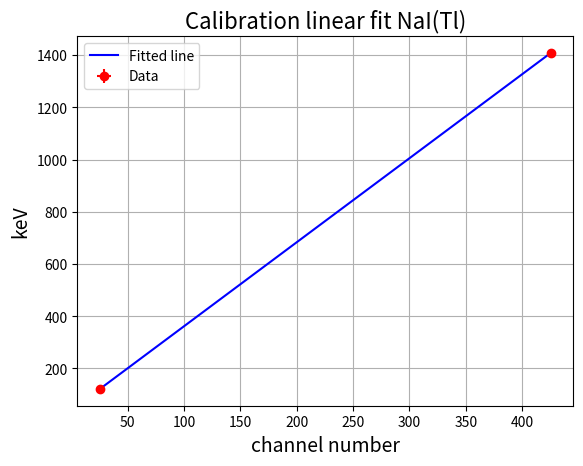

Here is the Python script that generated this plot:
import numpy as np
import matplotlib.pyplot as plt
from scipy.optimize import curve_fit

# peaks
Ba_gamma_1 = 81.0 # keV
Ba_gamma_2 = 356 # keV
Cs_gamma = 661.659  # keV.
Co_gamma_1 = 1173.2   # keV.
Co_gamma_2 = 1332.5   # keV.
Eu_gamma_1 = 121.78300 # +-0.002 # keV
Eu_gamma_2 = 1408.0110 # +- 0.0140  # keV
Eu_gamma_1_err = 0.002
Eu_gamma_2_err = 0.0140 

# switches
HPGe_switch = False
NaI_switch = True

# Definer en funksjon som beskriver kurven vi ønsker å tilpasse
def polynomial(x, a, b, c):
    return a * x**2 + b * x + c

def line(x,a,b):
    return a*x+b

if HPGe_switch:
    # kalibreringsdata
    x_data = np.array([3482.4, 6173.7, 7011.7])
    x_errors = np.array([0.4, 0.6, 0.6])
    y_data = np.array([Cs_gamma,Co_gamma_1,Co_gamma_2])

    # Finne de beste parameterne for kurven
    params, covariance = curve_fit(line, x_data, y_data)

    # Ekstrahere parameterne
    a, b = params

    # Generer x-verdier for å plotte den tilpassede kurven
    x_fit = np.linspace(min(x_data), max(x_data), 100)
    y_fit = line(x_fit, a, b)

    # Plotting av data og tilpasset kurve
    plt.errorbar(x_data, y_data, xerr=x_errors, fmt='o',label='Data', color='red')
    plt.plot(x_fit, y_fit, label='Fitted line', color='blue')
    plt.xlabel('channel number',fontsize=14)
    plt.ylabel('keV',fontsize=14)
    plt.title('Calibration linear fit',fontsize=16)
    plt.legend()
    plt.grid()
    plt.show()
    print(f"a: {a}, b: {b}")

if NaI_switch:
    # kalibreringsdata
    x_data = np.array([25.3, 425.4])
    x_errors = np.array([0.1, 0.0])
    y_data = np.array([Eu_gamma_1,Eu_gamma_2])
    y_errors = np.array([Eu_gamma_1_err,Eu_gamma_2_err])

    # Finne de beste parameterne for kurven
    params, covariance = curve_fit(line, x_data, y_data)

    # Ekstrahere parameterne
    a, b = params

    # Generer x-verdier for å plotte den tilpassede kurven
    x_fit = np.linspace(min(x_data), max(x_data), 10)
    y_fit = line(x_fit, a, b)

    # Plotting av data og tilpasset kurve
    plt.errorbar(x_data, y_data, xerr=x_errors,yerr=y_errors, fmt='o',label='Data', color='red')
    plt.plot(x_fit, y_fit, label='Fitted line', color='blue')
    plt.xlabel('channel number',fontsize=14)
    plt.ylabel('keV',fontsize=14)
    plt.title('Calibration linear fit NaI(Tl)',fontsize=16)
    plt.legend()
    plt.grid()
    plt.show()
    print(f"a: {a}, b: {b}")